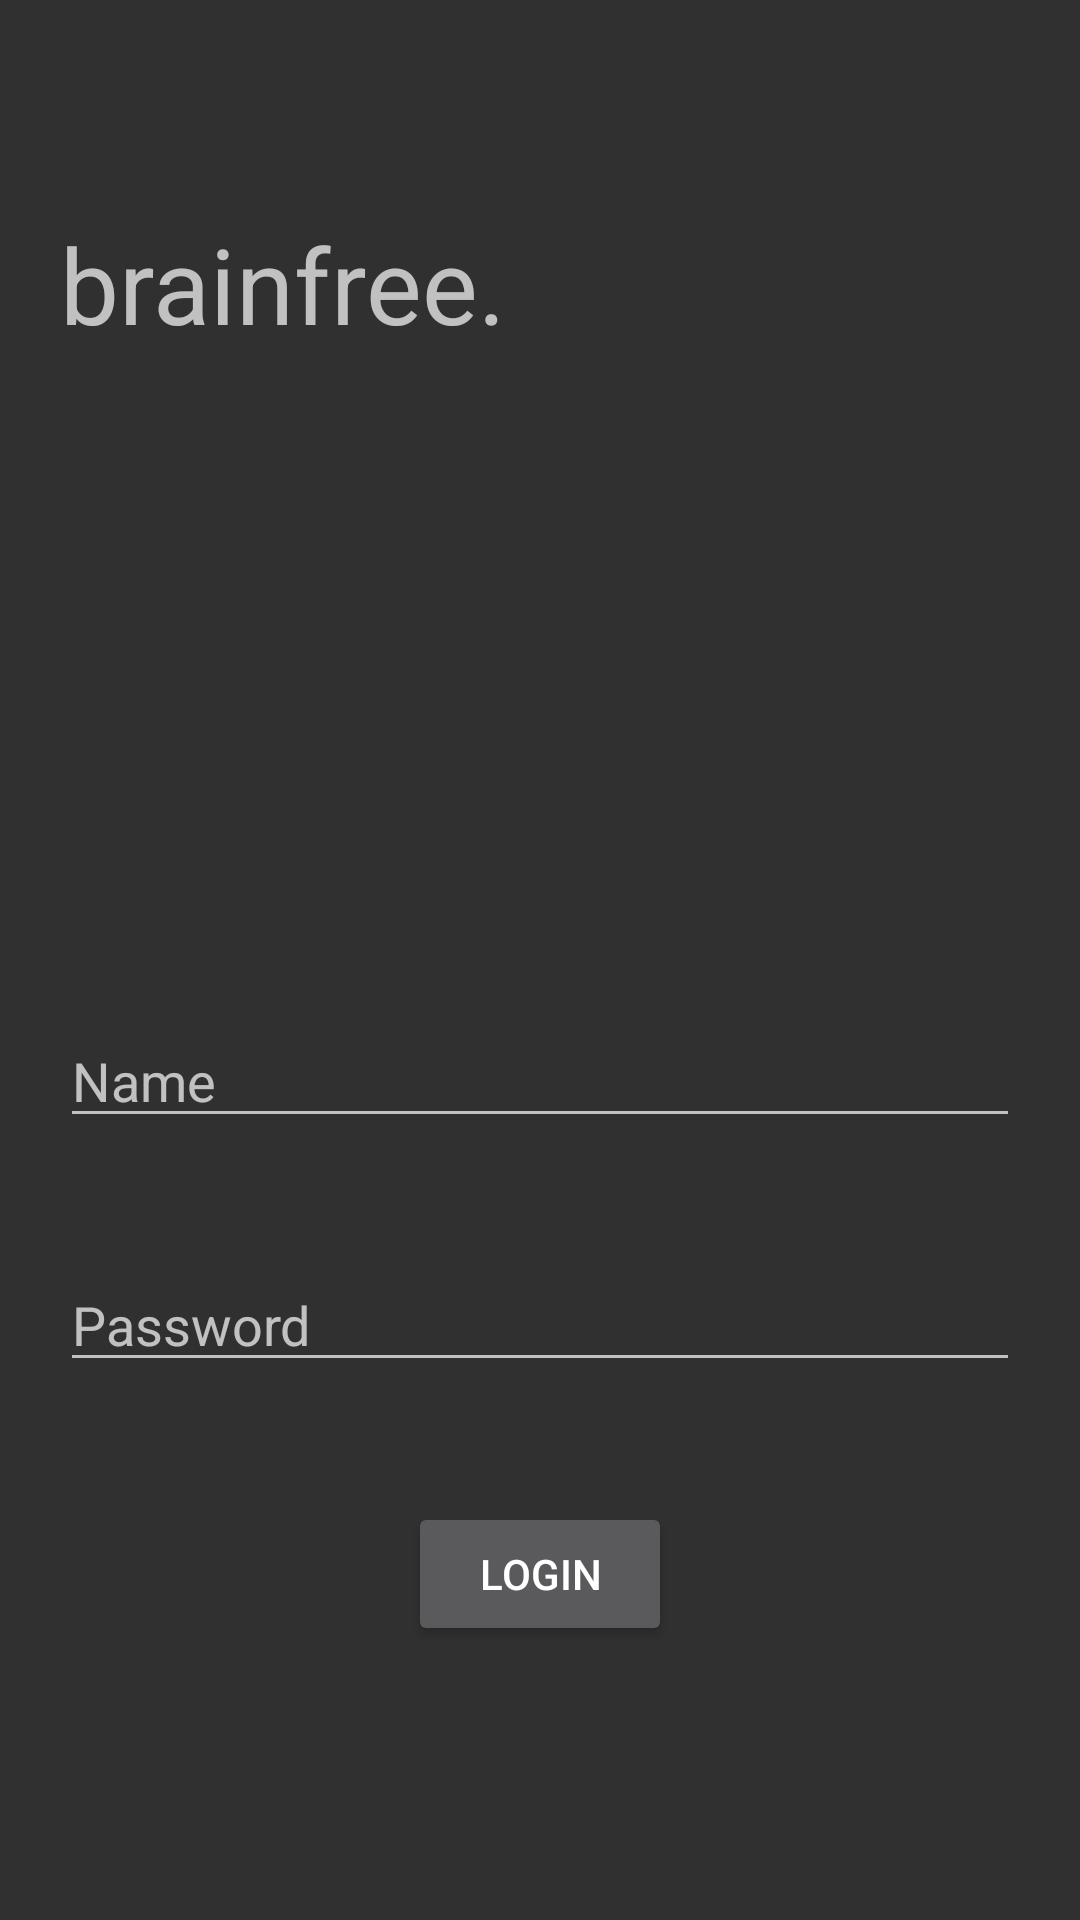

Here is an Android app screen rendered from its layout file. Give the layout XML and the strings, colors and styles it references.
<!-- AndroidManifest.xml: application theme Theme.MaterialComponents.NoActionBar.Bridge -->
<!-- res/layout/login.xml -->
<?xml version="1.0" encoding="utf-8"?>
<LinearLayout xmlns:android="http://schemas.android.com/apk/res/android"
    xmlns:tools="http://schemas.android.com/tools"
    android:layout_width="match_parent"
    android:layout_height="match_parent"
    android:orientation="horizontal"
    android:layout_margin="10dp"
    tools:context=".loginActivity">


    <LinearLayout
        android:layout_width="match_parent"
        android:layout_height="wrap_content"
        android:orientation="vertical"
        android:layout_gravity="center">

        <TextView
            android:id="@+id/textView2"
            android:layout_width="wrap_content"
            android:layout_height="0dp"
            android:layout_marginLeft="20dp"
            android:layout_marginBottom="200dp"
            android:layout_weight="1"
            android:text="brainfree."
            android:textSize="35dp" />

        <EditText
            android:id="@+id/login_username"
            android:layout_width="match_parent"
            android:layout_height="wrap_content"
            android:ems="10"
            android:layout_margin="20dp"
            android:inputType="textPersonName"
            android:hint="Name" />

        <EditText
            android:id="@+id/login_password"
            android:layout_width="match_parent"
            android:layout_height="wrap_content"
            android:ems="10"
            android:layout_margin="20dp"
            android:inputType="textPassword"
            android:hint="Password"/>

        <Button
            android:id="@+id/login_button"
            android:layout_width="wrap_content"
            android:layout_height="wrap_content"
            android:layout_gravity="center"
            android:layout_margin="20dp"
            android:text="login"
            android:onClick="login"/>

    </LinearLayout>

</LinearLayout>
<!-- resources referenced by this layout -->
<resources>

</resources>
